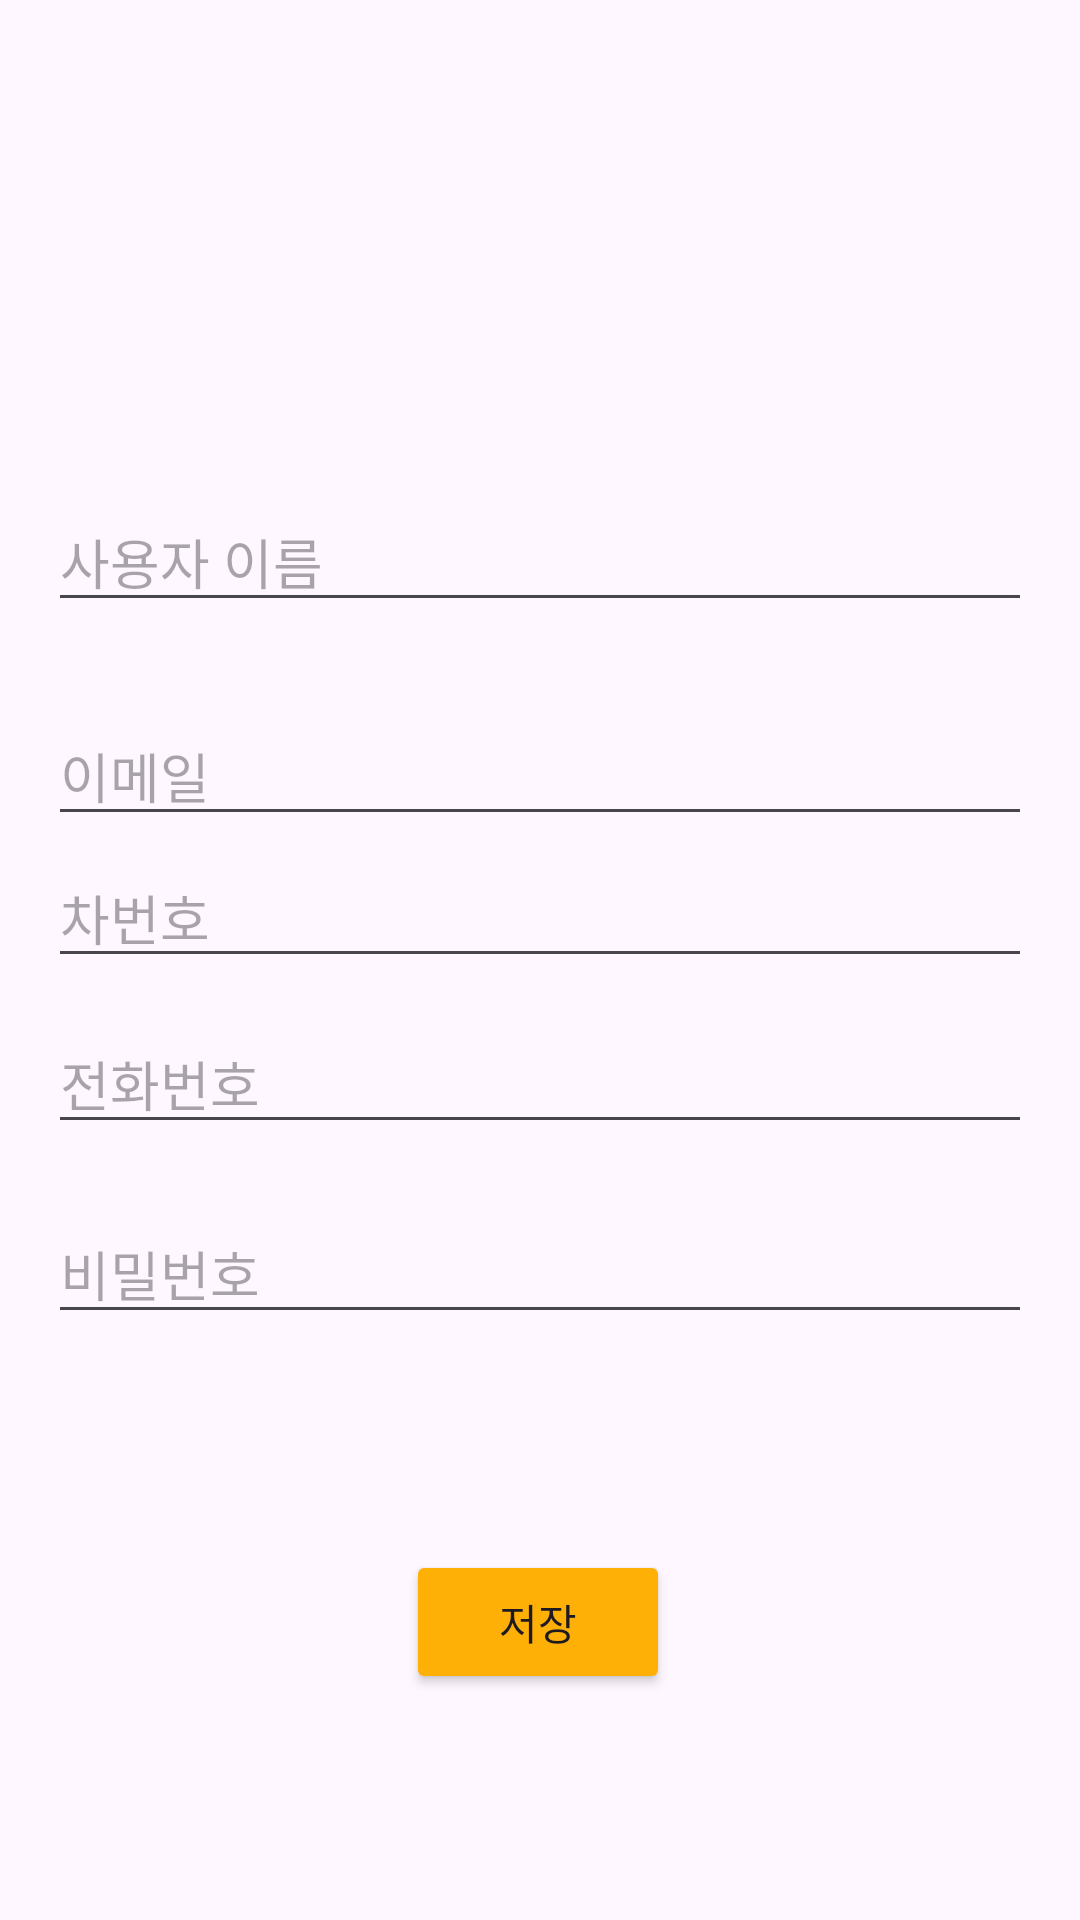

Layout XML and referenced resources for this Android screen:
<!-- AndroidManifest.xml: application theme Theme.PBL2_FirstProject -->
<!-- res/layout/activity_edit_profile.xml -->
<?xml version="1.0" encoding="utf-8"?>
<androidx.constraintlayout.widget.ConstraintLayout xmlns:android="http://schemas.android.com/apk/res/android"
    xmlns:app="http://schemas.android.com/apk/res-auto"
    xmlns:tools="http://schemas.android.com/tools"
    android:layout_width="match_parent"
    android:layout_height="match_parent"
    tools:context=".EditProfileActivity">

    <EditText
        android:id="@+id/editUsername"
        android:layout_width="0dp"
        android:layout_height="wrap_content"
        android:layout_marginStart="16dp"
        android:layout_marginTop="164dp"
        android:layout_marginEnd="16dp"
        android:hint="사용자 이름"
        app:layout_constraintEnd_toEndOf="parent"
        app:layout_constraintHorizontal_bias="0.0"
        app:layout_constraintStart_toStartOf="parent"
        app:layout_constraintTop_toTopOf="parent" />

    <EditText
        android:id="@+id/editEmail"
        android:layout_width="0dp"
        android:layout_height="wrap_content"
        android:layout_marginStart="16dp"
        android:layout_marginTop="28dp"
        android:layout_marginEnd="16dp"
        android:hint="이메일"
        app:layout_constraintEnd_toEndOf="parent"
        app:layout_constraintHorizontal_bias="0.0"
        app:layout_constraintStart_toStartOf="parent"
        app:layout_constraintTop_toBottomOf="@+id/editUsername" />

    <EditText
        android:id="@+id/editPassword"
        android:layout_width="0dp"
        android:layout_height="wrap_content"
        android:layout_marginStart="16dp"
        android:layout_marginTop="20dp"
        android:layout_marginEnd="16dp"
        android:hint="비밀번호"
        android:inputType="textPassword"
        app:layout_constraintEnd_toEndOf="parent"
        app:layout_constraintHorizontal_bias="0.0"
        app:layout_constraintStart_toStartOf="parent"
        app:layout_constraintTop_toBottomOf="@+id/editPhoneNumber" />

    <EditText
        android:id="@+id/editCarNumber"
        android:layout_width="0dp"
        android:layout_height="wrap_content"
        android:layout_marginStart="16dp"
        android:layout_marginTop="4dp"
        android:layout_marginEnd="16dp"
        android:hint="차번호"
        app:layout_constraintEnd_toEndOf="parent"
        app:layout_constraintHorizontal_bias="0.0"
        app:layout_constraintStart_toStartOf="parent"
        app:layout_constraintTop_toBottomOf="@+id/editEmail" />

    <EditText
        android:id="@+id/editPhoneNumber"
        android:layout_width="0dp"
        android:layout_height="wrap_content"
        android:layout_marginStart="16dp"
        android:layout_marginTop="12dp"
        android:layout_marginEnd="16dp"
        android:hint="전화번호"
        app:layout_constraintEnd_toEndOf="parent"
        app:layout_constraintHorizontal_bias="0.0"
        app:layout_constraintStart_toStartOf="parent"
        app:layout_constraintTop_toBottomOf="@+id/editCarNumber" />

    <Button
        android:id="@+id/saveButton"
        android:layout_width="wrap_content"
        android:layout_height="wrap_content"
        android:layout_marginTop="72dp"
        android:backgroundTint="#FFB006"
        android:text="저장"
        app:layout_constraintEnd_toEndOf="parent"
        app:layout_constraintHorizontal_bias="0.498"
        app:layout_constraintStart_toStartOf="parent"
        app:layout_constraintTop_toBottomOf="@+id/editPassword" />

</androidx.constraintlayout.widget.ConstraintLayout>
<!-- resources referenced by this layout -->
<resources>
  <style name="Theme.PBL2_FirstProject" parent="Base.Theme.PBL2_FirstProject" />
  <style name="Base.Theme.PBL2_FirstProject" parent="Theme.Material3.DayNight.NoActionBar">
          
          
      </style>
</resources>
